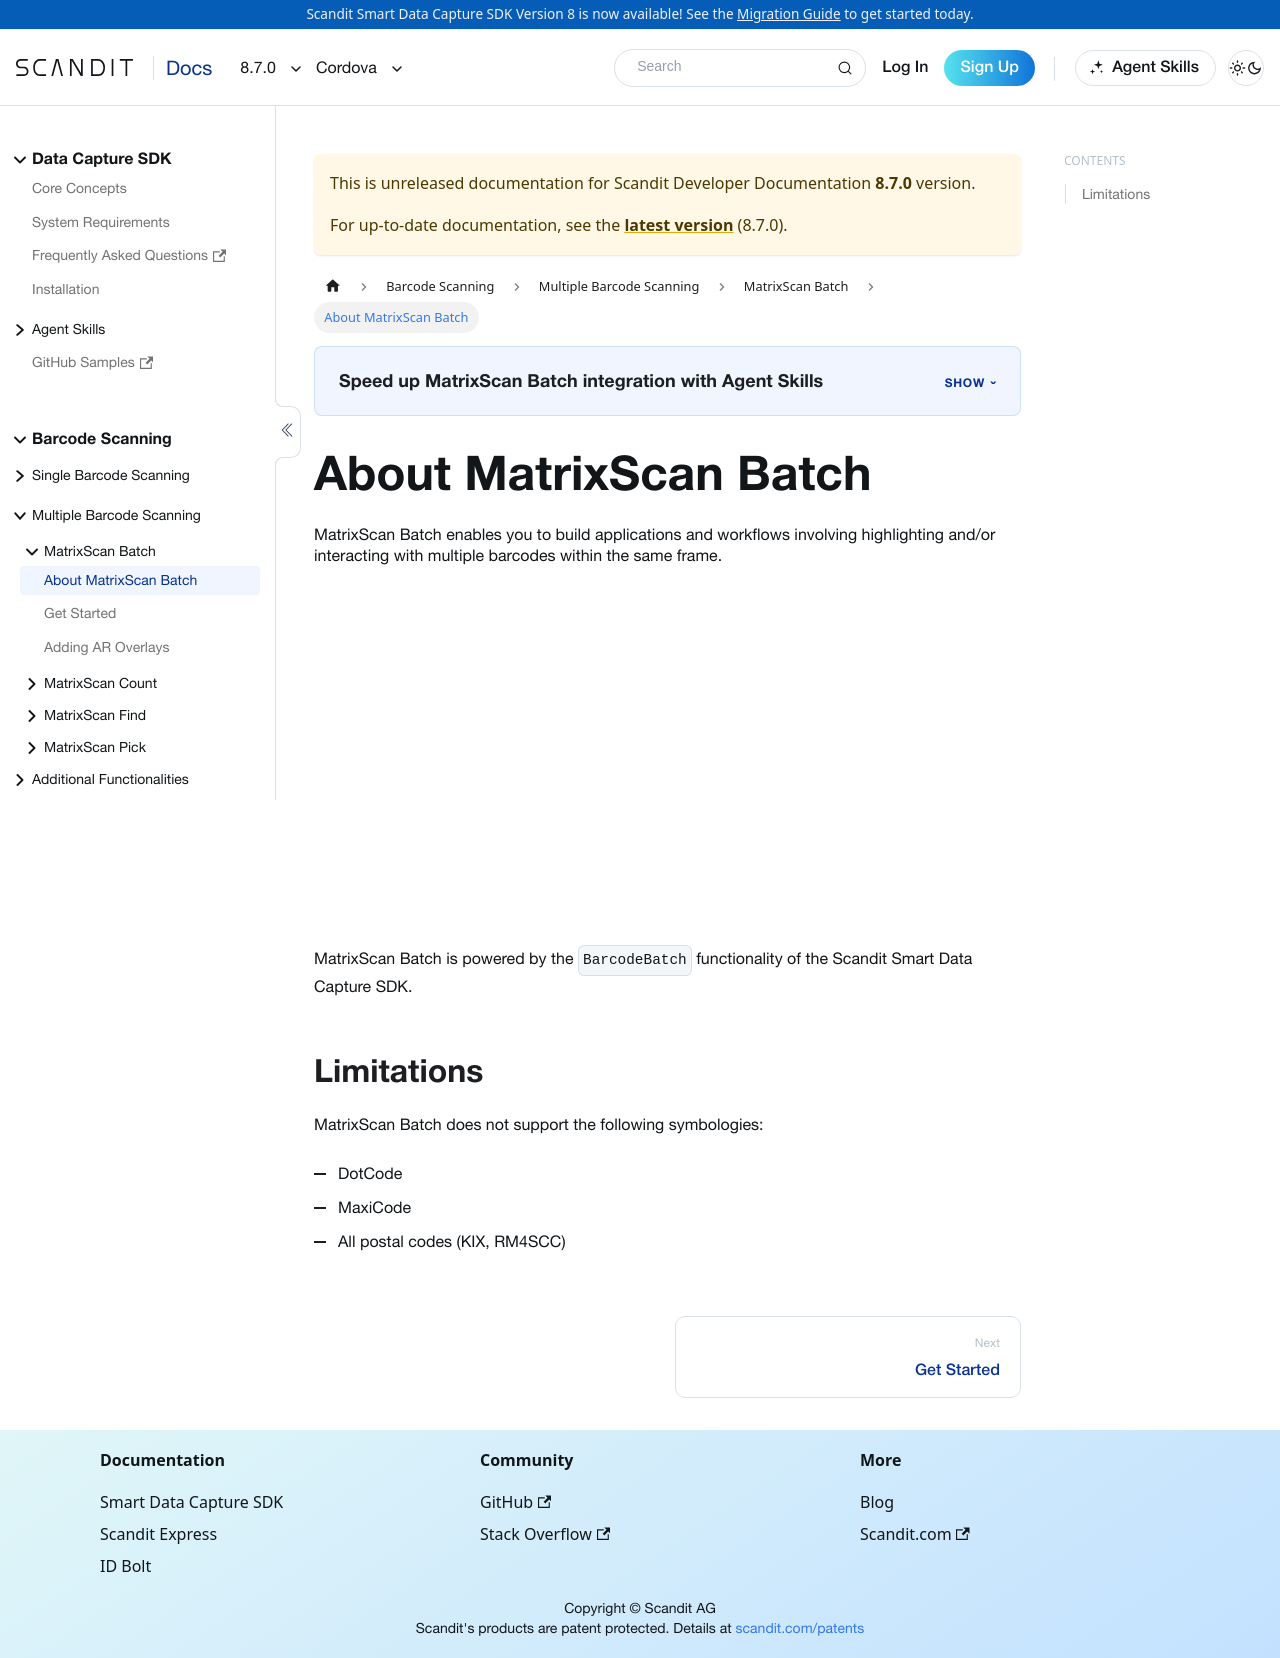

repository: Scandit/data-capture-documentation · page: pr-preview/pr-501/sdks/cordova/matrixscan/intro/index.html · generator: docusaurus

---
description: "MatrixScan detects, tracks, and highlights multiple barcodes in the same frame in your Cordova app."

sidebar_position: 1
pagination_prev: null
framework: cordova
keywords:
  - cordova
---

# About MatrixScan Batch

import AboutMatrixScan from '../../../partials/intro/_about-matrixscan.mdx'

<AboutMatrixScan />
